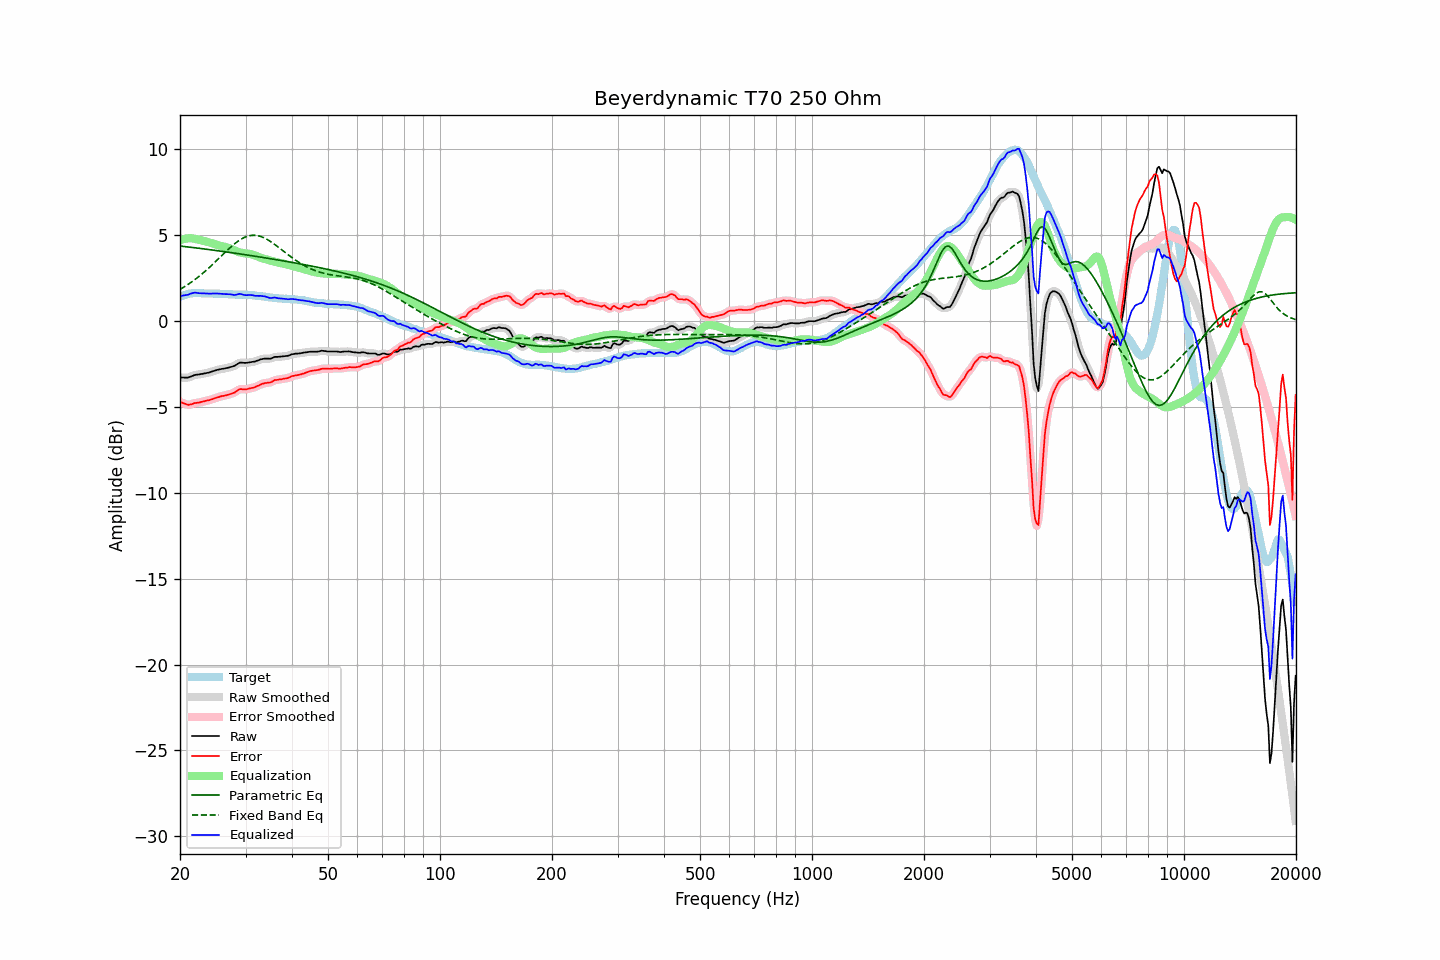

The table this chart was drawn from, first rows:
frequency, raw, error, smoothed, error_smoothed, equalization, parametric_eq, fixed_band_eq, equalized_raw, equalized_smoothed, target
20.00, -3.28, -4.69, -3.27, -4.69, 4.71, 4.38, 1.85, 1.43, 1.44, 1.41
20.20, -3.28, -4.73, -3.28, -4.74, 4.75, 4.37, 1.91, 1.47, 1.46, 1.45
20.40, -3.28, -4.77, -3.29, -4.78, 4.78, 4.36, 1.96, 1.50, 1.49, 1.49
20.61, -3.29, -4.80, -3.29, -4.81, 4.80, 4.35, 2.02, 1.51, 1.51, 1.51
20.81, -3.29, -4.84, -3.29, -4.84, 4.82, 4.33, 2.08, 1.53, 1.53, 1.55
21.02, -3.29, -4.88, -3.28, -4.86, 4.83, 4.32, 2.14, 1.54, 1.55, 1.59
21.23, -3.25, -4.85, -3.25, -4.86, 4.83, 4.31, 2.20, 1.58, 1.58, 1.60
21.44, -3.22, -4.84, -3.22, -4.84, 4.83, 4.30, 2.27, 1.61, 1.61, 1.62
21.66, -3.18, -4.81, -3.18, -4.80, 4.82, 4.29, 2.33, 1.64, 1.64, 1.63
21.87, -3.14, -4.77, -3.14, -4.78, 4.80, 4.28, 2.40, 1.66, 1.65, 1.63
22.09, -3.12, -4.76, -3.12, -4.76, 4.78, 4.27, 2.47, 1.66, 1.65, 1.64
22.31, -3.11, -4.75, -3.11, -4.75, 4.75, 4.26, 2.55, 1.64, 1.65, 1.64
22.54, -3.10, -4.74, -3.10, -4.73, 4.73, 4.24, 2.62, 1.63, 1.63, 1.64
22.76, -3.08, -4.71, -3.08, -4.71, 4.71, 4.23, 2.70, 1.63, 1.62, 1.63
22.99, -3.07, -4.69, -3.07, -4.69, 4.69, 4.22, 2.77, 1.62, 1.62, 1.62
23.22, -3.05, -4.67, -3.05, -4.66, 4.67, 4.21, 2.86, 1.62, 1.62, 1.62
23.45, -3.03, -4.64, -3.03, -4.64, 4.64, 4.20, 2.94, 1.62, 1.61, 1.61
23.69, -3.01, -4.62, -3.01, -4.62, 4.62, 4.18, 3.02, 1.61, 1.61, 1.61
23.92, -3.00, -4.60, -2.99, -4.60, 4.59, 4.17, 3.10, 1.60, 1.60, 1.61
24.16, -2.96, -4.57, -2.96, -4.57, 4.57, 4.16, 3.19, 1.61, 1.60, 1.62
24.40, -2.93, -4.54, -2.93, -4.54, 4.54, 4.15, 3.28, 1.61, 1.61, 1.62
24.65, -2.90, -4.50, -2.90, -4.51, 4.51, 4.13, 3.37, 1.61, 1.61, 1.61
24.89, -2.87, -4.47, -2.87, -4.47, 4.48, 4.12, 3.46, 1.61, 1.61, 1.60
25.14, -2.84, -4.44, -2.84, -4.44, 4.45, 4.11, 3.55, 1.61, 1.61, 1.60
25.39, -2.82, -4.42, -2.82, -4.42, 4.42, 4.10, 3.64, 1.60, 1.60, 1.60
25.65, -2.80, -4.39, -2.80, -4.39, 4.40, 4.08, 3.73, 1.60, 1.60, 1.59
25.91, -2.78, -4.36, -2.78, -4.37, 4.37, 4.07, 3.82, 1.59, 1.59, 1.58
26.16, -2.77, -4.35, -2.77, -4.35, 4.35, 4.06, 3.91, 1.58, 1.58, 1.58
26.43, -2.75, -4.33, -2.75, -4.33, 4.33, 4.04, 4.01, 1.58, 1.58, 1.58
26.69, -2.73, -4.31, -2.73, -4.31, 4.31, 4.03, 4.09, 1.58, 1.58, 1.58
26.96, -2.71, -4.28, -2.71, -4.28, 4.28, 4.02, 4.18, 1.57, 1.57, 1.57
27.23, -2.68, -4.25, -2.68, -4.25, 4.25, 4.00, 4.27, 1.57, 1.56, 1.57
27.50, -2.66, -4.23, -2.66, -4.22, 4.21, 3.99, 4.35, 1.55, 1.55, 1.57
27.77, -2.63, -4.18, -2.63, -4.19, 4.16, 3.98, 4.43, 1.54, 1.54, 1.56
28.05, -2.60, -4.15, -2.59, -4.14, 4.12, 3.96, 4.51, 1.52, 1.53, 1.56
28.33, -2.54, -4.08, -2.54, -4.08, 4.08, 3.95, 4.58, 1.54, 1.55, 1.54
28.62, -2.48, -4.02, -2.48, -4.02, 4.05, 3.94, 4.65, 1.57, 1.57, 1.54
28.90, -2.42, -3.96, -2.43, -3.97, 4.01, 3.92, 4.72, 1.60, 1.58, 1.54
29.19, -2.41, -3.95, -2.41, -3.96, 3.99, 3.91, 4.78, 1.58, 1.58, 1.54
29.48, -2.42, -3.97, -2.41, -3.96, 3.97, 3.89, 4.83, 1.55, 1.55, 1.55
29.78, -2.43, -3.97, -2.43, -3.97, 3.95, 3.88, 4.88, 1.52, 1.53, 1.54
30.08, -2.43, -3.98, -2.43, -3.97, 3.94, 3.87, 4.91, 1.51, 1.52, 1.55
30.38, -2.42, -3.95, -2.42, -3.95, 3.94, 3.85, 4.95, 1.52, 1.52, 1.53
30.68, -2.40, -3.92, -2.40, -3.93, 3.93, 3.84, 4.97, 1.53, 1.52, 1.53
30.99, -2.39, -3.90, -2.39, -3.90, 3.91, 3.82, 4.99, 1.52, 1.52, 1.51
31.30, -2.37, -3.88, -2.37, -3.89, 3.88, 3.81, 5.00, 1.52, 1.51, 1.51
31.61, -2.36, -3.87, -2.36, -3.86, 3.85, 3.79, 5.00, 1.49, 1.50, 1.51
31.93, -2.34, -3.83, -2.33, -3.83, 3.81, 3.78, 5.00, 1.48, 1.48, 1.49
32.24, -2.30, -3.78, -2.30, -3.79, 3.78, 3.76, 4.99, 1.48, 1.47, 1.48
32.57, -2.27, -3.75, -2.27, -3.74, 3.74, 3.75, 4.96, 1.47, 1.47, 1.48
32.89, -2.23, -3.69, -2.23, -3.69, 3.71, 3.73, 4.94, 1.48, 1.47, 1.46
33.22, -2.21, -3.65, -2.21, -3.66, 3.67, 3.72, 4.90, 1.47, 1.47, 1.44
33.55, -2.19, -3.63, -2.19, -3.63, 3.64, 3.70, 4.87, 1.46, 1.46, 1.44
33.89, -2.18, -3.60, -2.18, -3.60, 3.62, 3.69, 4.82, 1.44, 1.44, 1.42
34.23, -2.18, -3.60, -2.18, -3.59, 3.59, 3.67, 4.77, 1.41, 1.41, 1.42
34.57, -2.18, -3.57, -2.18, -3.58, 3.56, 3.66, 4.72, 1.38, 1.38, 1.40
34.92, -2.19, -3.57, -2.18, -3.56, 3.54, 3.64, 4.66, 1.35, 1.36, 1.38
35.27, -2.16, -3.54, -2.15, -3.53, 3.51, 3.63, 4.60, 1.35, 1.36, 1.38
35.62, -2.12, -3.48, -2.12, -3.48, 3.49, 3.61, 4.53, 1.37, 1.37, 1.36
35.97, -2.08, -3.43, -2.09, -3.44, 3.46, 3.60, 4.46, 1.38, 1.37, 1.35
... 635 more rows
